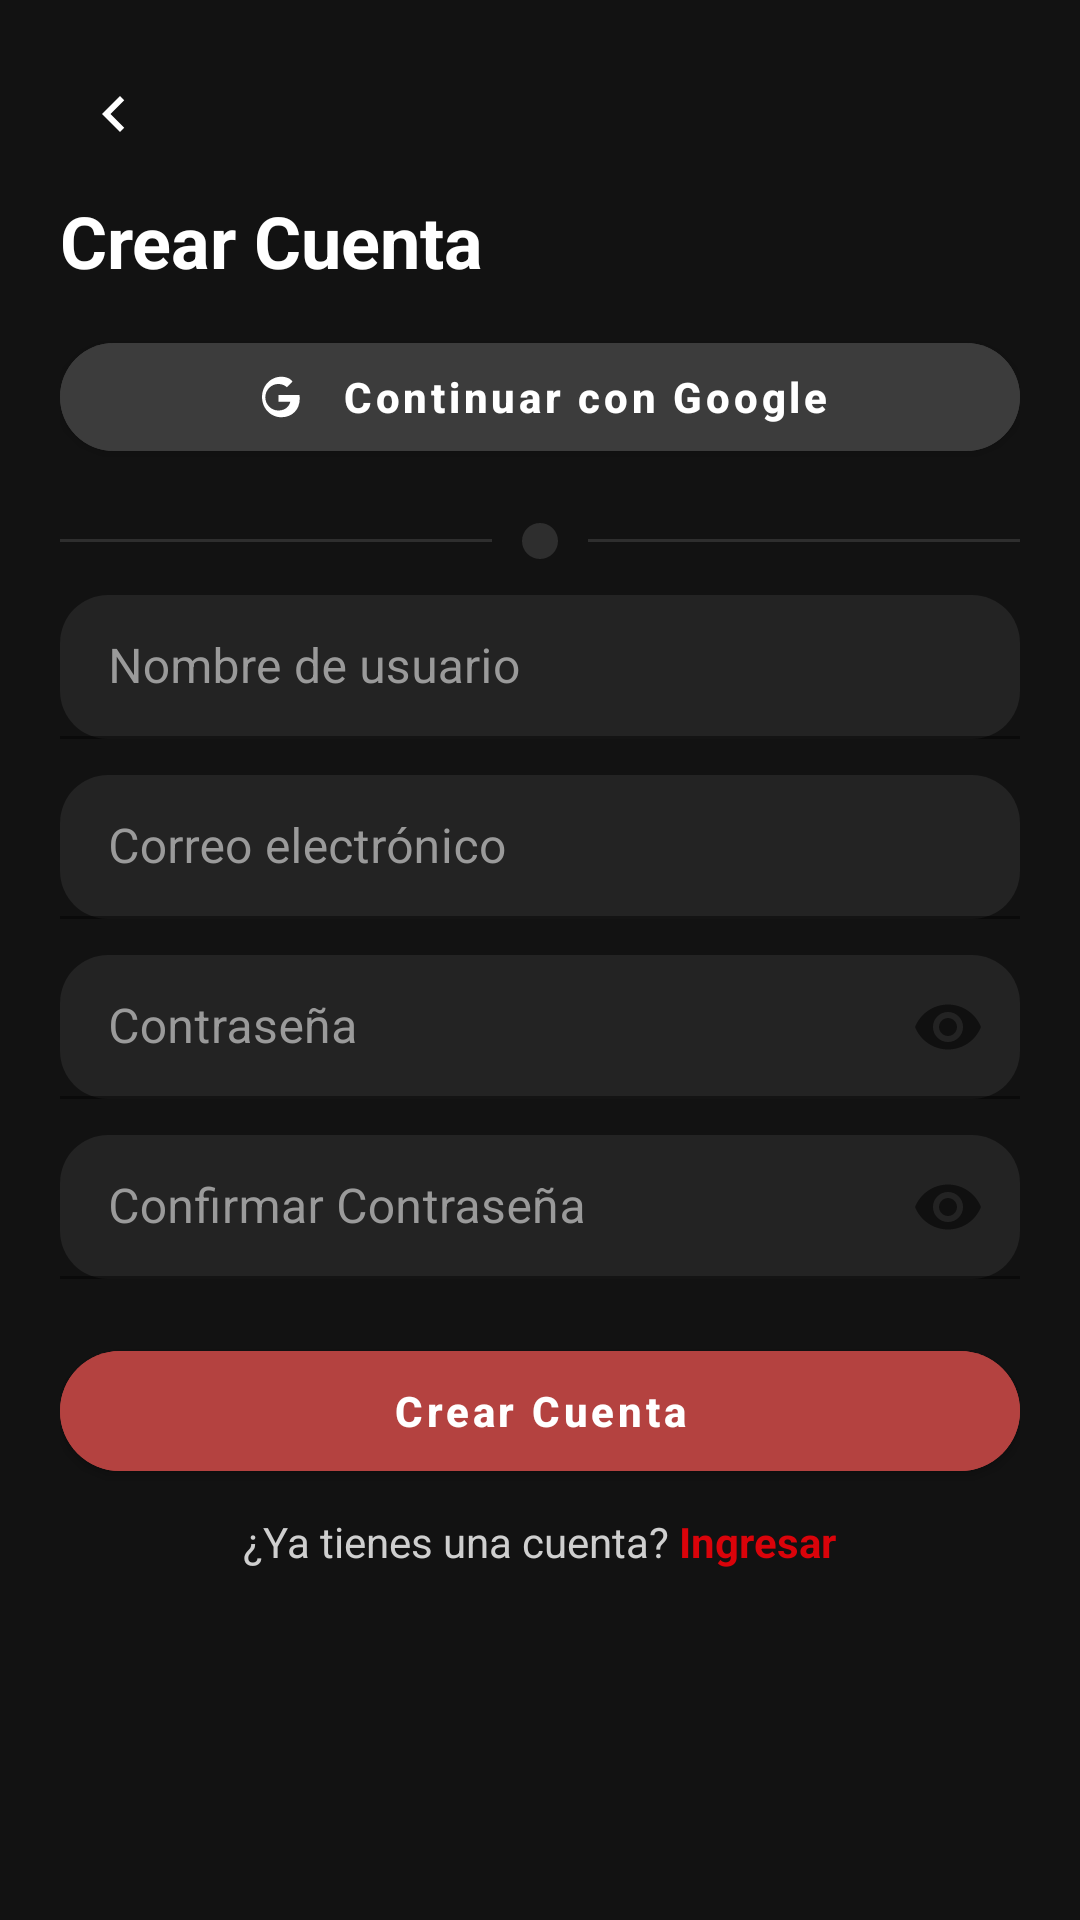

Produce the Android XML layout that renders to this screen, including the resource entries it uses.
<!-- AndroidManifest.xml: activity theme Theme.SymetryCreed.NoActionBar -->
<!-- res/layout/activity_sign_up.xml -->
<?xml version="1.0" encoding="utf-8"?>
<androidx.core.widget.NestedScrollView xmlns:android="http://schemas.android.com/apk/res/android"
    xmlns:app="http://schemas.android.com/apk/res-auto"
    android:layout_width="match_parent" android:layout_height="match_parent"
    android:background="@color/gray_bg">

    <LinearLayout
        android:layout_width="match_parent" android:layout_height="wrap_content"
        android:orientation="vertical" android:padding="20dp">

        <ImageButton
            android:id="@+id/btnBack" android:layout_width="36dp" android:layout_height="36dp"
            android:background="@android:color/transparent"
            android:src="@drawable/ic_back_chevron"

            android:tint="@android:color/white"/>

        <TextView
            android:layout_width="wrap_content" android:layout_height="wrap_content"
            android:text="Crear Cuenta" android:textColor="@android:color/white"
            android:textStyle="bold" android:textSize="24sp"
            android:layout_marginTop="8dp" android:layout_marginBottom="12dp"/>

        
        <com.google.android.material.button.MaterialButton
            android:id="@+id/btnGoogle" style="@style/RoundedButton"
            android:layout_width="match_parent" android:layout_height="48dp"
            android:text="Continuar con Google" android:backgroundTint="@color/gray_google"
            app:icon="@drawable/ic_google" app:iconTint="@android:color/white"
            app:iconPadding="12dp" app:iconGravity="textStart"/>

        
        <LinearLayout
            android:layout_width="match_parent" android:layout_height="24dp"
            android:gravity="center_vertical" android:layout_marginTop="12dp" android:layout_marginBottom="6dp">
            <View android:layout_width="0dp" android:layout_height="1dp" android:background="@drawable/divider_line" android:layout_weight="1"/>
            <View android:layout_width="12dp" android:layout_height="12dp" android:background="@drawable/divider_dot" android:layout_marginHorizontal="10dp"/>
            <View android:layout_width="0dp" android:layout_height="1dp" android:background="@drawable/divider_line" android:layout_weight="1"/>
        </LinearLayout>

        
        <com.google.android.material.textfield.TextInputLayout
            android:id="@+id/tilName" style="@style/FilledInput"
            android:layout_width="match_parent" android:layout_height="wrap_content"
            android:hint="Nombre de usuario">
            <com.google.android.material.textfield.TextInputEditText
                android:id="@+id/etName" android:layout_width="match_parent" android:layout_height="48dp"
                android:textColor="@android:color/white" android:textColorHint="@color/hint"/>
        </com.google.android.material.textfield.TextInputLayout>

        <com.google.android.material.textfield.TextInputLayout
            android:id="@+id/tilEmail" style="@style/FilledInput"
            android:layout_width="match_parent" android:layout_height="wrap_content"
            android:layout_marginTop="12dp" android:hint="Correo electrónico">
            <com.google.android.material.textfield.TextInputEditText
                android:id="@+id/etEmail" android:layout_width="match_parent" android:layout_height="48dp"
                android:inputType="textEmailAddress" android:textColor="@android:color/white" android:textColorHint="@color/hint"/>
        </com.google.android.material.textfield.TextInputLayout>

        <com.google.android.material.textfield.TextInputLayout
            android:id="@+id/tilPass" style="@style/FilledInput"
            android:layout_width="match_parent" android:layout_height="wrap_content"
            android:layout_marginTop="12dp" android:hint="Contraseña" app:endIconMode="password_toggle">
            <com.google.android.material.textfield.TextInputEditText
                android:id="@+id/etPass" android:layout_width="match_parent" android:layout_height="48dp"
                android:inputType="textPassword" android:textColor="@android:color/white" android:textColorHint="@color/hint"/>
        </com.google.android.material.textfield.TextInputLayout>

        <com.google.android.material.textfield.TextInputLayout
            android:id="@+id/tilConfirm" style="@style/FilledInput"
            android:layout_width="match_parent" android:layout_height="wrap_content"
            android:layout_marginTop="12dp" android:hint="Confirmar Contraseña" app:endIconMode="password_toggle">
            <com.google.android.material.textfield.TextInputEditText
                android:id="@+id/etConfirm" android:layout_width="match_parent" android:layout_height="48dp"
                android:inputType="textPassword" android:textColor="@android:color/white" android:textColorHint="@color/hint"/>
        </com.google.android.material.textfield.TextInputLayout>

        <com.google.android.material.button.MaterialButton
            android:id="@+id/btnCreate" style="@style/RoundedButton"
            android:layout_width="match_parent" android:layout_height="52dp"
            android:text="Crear Cuenta" android:backgroundTint="@color/red_accent"
            android:layout_marginTop="18dp"/>

        <LinearLayout
            android:layout_width="match_parent" android:layout_height="wrap_content"
            android:gravity="center" android:orientation="horizontal" android:layout_marginTop="8dp">
            <TextView android:layout_width="wrap_content" android:layout_height="wrap_content"
                android:text="¿Ya tienes una cuenta? " android:textColor="#CFCFCF"/>
            <TextView android:id="@+id/tvLogin" android:layout_width="wrap_content" android:layout_height="wrap_content"
                android:text="Ingresar" android:textStyle="bold" android:textColor="@color/link"/>
        </LinearLayout>

    </LinearLayout>
</androidx.core.widget.NestedScrollView>
<!-- resources referenced by this layout -->
<resources>
  <color name="gray_bg">#121212</color>
  <color name="gray_google">#3C3C3C</color>
  <color name="hint">#9A9A9A</color>
  <color name="link">#DA030A</color>
  <color name="red_accent">#B44240</color>
  <!-- drawable divider_dot (drawable) -->
  <shape xmlns:android="http://schemas.android.com/apk/res/android" android:shape="oval">
      <size android:width="12dp" android:height="12dp"/>
      <solid android:color="@color/gray_line"/>
  </shape>
  <!-- drawable divider_line (drawable) -->
  <shape xmlns:android="http://schemas.android.com/apk/res/android">
      <size android:height="1dp"/>
      <solid android:color="@color/gray_line"/>
  </shape>
  <!-- drawable ic_back_chevron (drawable) -->
  <vector xmlns:android="http://schemas.android.com/apk/res/android"
      android:width="24dp" android:height="24dp" android:viewportWidth="24"
      android:viewportHeight="24">
      <path
          android:fillColor="#FFFFFFFF"
          android:pathData="M15.41,7.41L14,6l-6,6 6,6 1.41,-1.41L10.83,12z"/>
  </vector>
  <!-- drawable ic_google (drawable) -->
  <vector xmlns:android="http://schemas.android.com/apk/res/android"
      android:width="18dp" android:height="18dp" android:viewportWidth="24"
      android:viewportHeight="24">
      <path android:fillColor="#FFFFFFFF"
          android:pathData="M21.35,11.1h-9.18v2.98h5.3c-0.23,1.34 -1.61,3.93 -5.3,3.93 -3.19,0 -5.8,-2.64 -5.8,-5.9s2.61,-5.9 5.8,-5.9c1.82,0 3.04,0.77 3.74,1.44l2.55,-2.46C17.61,3.8 15.69,3 13.47,3 8.75,3 4.91,6.9 4.91,12s3.84,9 8.56,9c4.93,0 8.19,-3.46 8.19,-8.34 0,-0.56 -0.06,-0.92 -0.13,-1.56z"/>
  </vector>
  <style name="FilledInput" parent="Widget.MaterialComponents.TextInputLayout.FilledBox.Dense">
          <item name="android:layout_width">match_parent</item>
          <item name="android:layout_height">wrap_content</item>
          <item name="boxBackgroundColor">@color/input_bg_dark</item>
          <item name="boxCornerRadiusTopStart">16dp</item>
          <item name="boxCornerRadiusTopEnd">16dp</item>
          <item name="boxCornerRadiusBottomStart">16dp</item>
          <item name="boxCornerRadiusBottomEnd">16dp</item>
          <item name="boxStrokeColor">@color/red_accent</item>
          <item name="boxStrokeWidth">1dp</item>
          <item name="boxStrokeWidthFocused">2dp</item>
          <item name="hintTextColor">@color/hint</item>
          <item name="android:textColorHint">@color/hint</item>
          <item name="hintEnabled">true</item>
          <item name="android:padding">0dp</item>
      </style>
  <style name="RoundedButton" parent="Widget.MaterialComponents.Button">
          <item name="cornerRadius">28dp</item>
          <item name="android:textStyle">bold</item>
          <item name="android:textAllCaps">false</item>
      </style>
  <style name="Theme.SymetryCreed.NoActionBar" parent="Theme.MaterialComponents.DayNight.NoActionBar">
          <item name="colorPrimary">@color/black</item>
          <item name="colorSecondary">@color/red_accent</item>
          <item name="android:statusBarColor">@android:color/black</item>
          <item name="android:windowBackground">@color/background_dark</item>
      </style>
  <color name="gray_line">#2E2E2E</color>
  <color name="input_bg_dark">#232323</color>
  <color name="black">#000000</color>
  <color name="background_dark">#121212</color>
</resources>
